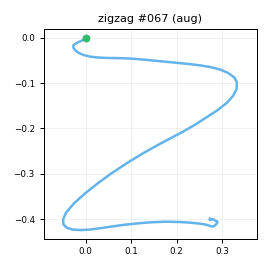

The data file committed next to this chart (first rows):
t_s, ax, ay, az, gx, gy, gz, seq
0.00000, -0.7012, -0.118, 0.6434, -0.9897, 3.438, -2.108, 0
0.01000, -0.7075, -0.1219, 0.6562, -1.195, 3.098, -0.9833, 1
0.02000, -0.711, -0.1059, 0.6435, -1.08, 3.057, 0.3031, 2
0.03000, -0.7138, -0.1031, 0.6531, -1.844, 3.014, 0.3811, 3
0.04000, -0.6884, -0.09065, 0.6553, -0.5304, 3.234, 2.283, 4
0.05100, -0.711, -0.06172, 0.6641, -1.063, 2.956, 2.507, 5
0.06000, -0.6914, -0.03309, 0.6652, -1.165, 3.191, 1.759, 6
0.07000, -0.6932, -0.04004, 0.6738, -1.322, 3.534, 0.7597, 7
0.08000, -0.6731, 0.00715, 0.6634, -2.694, 3.497, 0.2832, 8
0.09100, -0.6895, 0.00944, 0.6681, -4.339, 3.906, 0.3102, 9
0.1, -0.6708, 0.01849, 0.6673, -7.238, 4.161, 0.2093, 10
0.11, -0.6684, 0.02035, 0.6881, -10.57, 4.925, 1.808, 11
0.12, -0.6415, 0.02329, 0.6728, -14.67, 6.586, 3.087, 12
0.13, -0.6353, -0.00195, 0.6905, -18.71, 7.777, 4.46, 13
0.14, -0.6265, -0.04396, 0.7066, -23.69, 10.7, 8.305, 14
0.15, -0.6381, -0.1177, 0.699, -29.54, 12.36, 13.96, 15
0.16, -0.6294, -0.196, 0.7359, -35.33, 15.32, 18.61, 16
0.17, -0.6256, -0.3935, 0.713, -37.59, 20.35, 18.83, 17
0.18, -0.6413, -0.6748, 0.6952, -34.05, 24.33, 11.09, 18
0.19, -0.6933, -0.9354, 0.5973, -24.17, 29.46, -2.112, 19
0.2, -0.6704, -1.293, 0.5935, 6.893, 39.78, -13.91, 20
0.21, -0.7667, -1.644, 0.5466, 37.88, 47.8, -31.32, 21
0.221, -0.9461, -1.811, 0.4493, 65.63, 48.42, -47.23, 22
0.23, -1.024, -1.816, 0.3888, 97.84, 41.72, -45.73, 23
0.24, -1.001, -1.657, 0.3344, 125.3, 30.88, -30.5, 24
0.25, -0.9547, -1.398, 0.3381, 145.1, 17.37, -7.545, 25
0.261, -0.7897, -1.13, 0.3765, 163.3, 8.661, 21.03, 26
0.27, -0.5768, -1.055, 0.4126, 174.2, 2.436, 41.69, 27
0.28, -0.4146, -0.9557, 0.4426, 186.4, 4.425, 60.94, 28
0.29, -0.3477, -0.7917, 0.4022, 197.4, 10.12, 76.63, 29
0.3, -0.3392, -0.551, 0.3034, 209.1, 17.63, 90.14, 30
0.31, -0.3524, -0.3087, 0.228, 218.3, 21.26, 98.62, 31
0.32, -0.2987, -0.09952, 0.1752, 225.7, 21.6, 100.6, 32
0.33, -0.1986, 0.1144, 0.1111, 229.2, 22.12, 103, 33
0.34, -0.04705, 0.4001, 0.03888, 228.9, 22.88, 109.3, 34
0.35, 0.1064, 0.8261, -0.00799, 224, 27.07, 119.6, 35
0.36, 0.2103, 1.386, -0.03307, 206.3, 34.69, 128.3, 36
0.37, 0.2509, 1.948, -0.06296, 184.4, 49.37, 129.6, 37
0.38, 0.1855, 2.554, -0.03667, 155.3, 66.8, 117.2, 38
0.391, 0.06923, 3.257, -0.01833, 110.9, 81.54, 87.84, 39
0.4, -0.07626, 3.708, -0.09700, 53.47, 101.8, 41.38, 40
0.41, -0.2739, 3.635, -0.3003, -3.817, 128.7, -8.848, 41
0.42, -0.4077, 3.2, -0.4525, -69.56, 140.5, -53.69, 42
0.43, -0.4039, 2.709, -0.5195, -126.5, 141.5, -81.11, 43
0.44, -0.3217, 2.175, -0.5893, -180.5, 141.6, -94.36, 44
0.45, -0.2521, 1.719, -0.6395, -217.7, 141.9, -98.72, 45
0.46, -0.2325, 1.251, -0.6515, -231.1, 149.3, -99.96, 46
0.47, -0.1806, 0.9228, -0.6217, -248.3, 143.8, -100.4, 47
0.48, -0.1346, 0.7003, -0.5088, -260.7, 137.2, -101.9, 48
0.49, -0.07929, 0.5306, -0.3925, -265.4, 141.5, -102.3, 49
0.5, -0.1064, 0.2987, -0.2712, -272.1, 153.8, -96.72, 50
0.51, -0.3012, -0.1231, -0.2394, -285, 172.9, -79.82, 51
0.521, -0.6482, -0.7489, -0.3148, -295.9, 195.3, -54.13, 52
0.53, -1.124, -1.497, -0.4086, -291.4, 212, -30.61, 53
0.54, -1.52, -2.297, -0.408, -264.6, 209.6, -13.48, 54
0.55, -1.805, -2.967, -0.3321, -214.5, 191.9, -6.476, 55
0.561, -2.034, -3.337, -0.2029, -146.4, 171.4, -4.609, 56
0.57, -2.304, -3.346, -0.1117, -63.63, 143.1, -2.233, 57
0.58, -2.431, -3.051, -0.02942, 6.774, 105.7, 0.3937, 58
0.59, -2.318, -2.707, 0.07006, 70.89, 66.23, 1.151, 59
... 44 more rows
